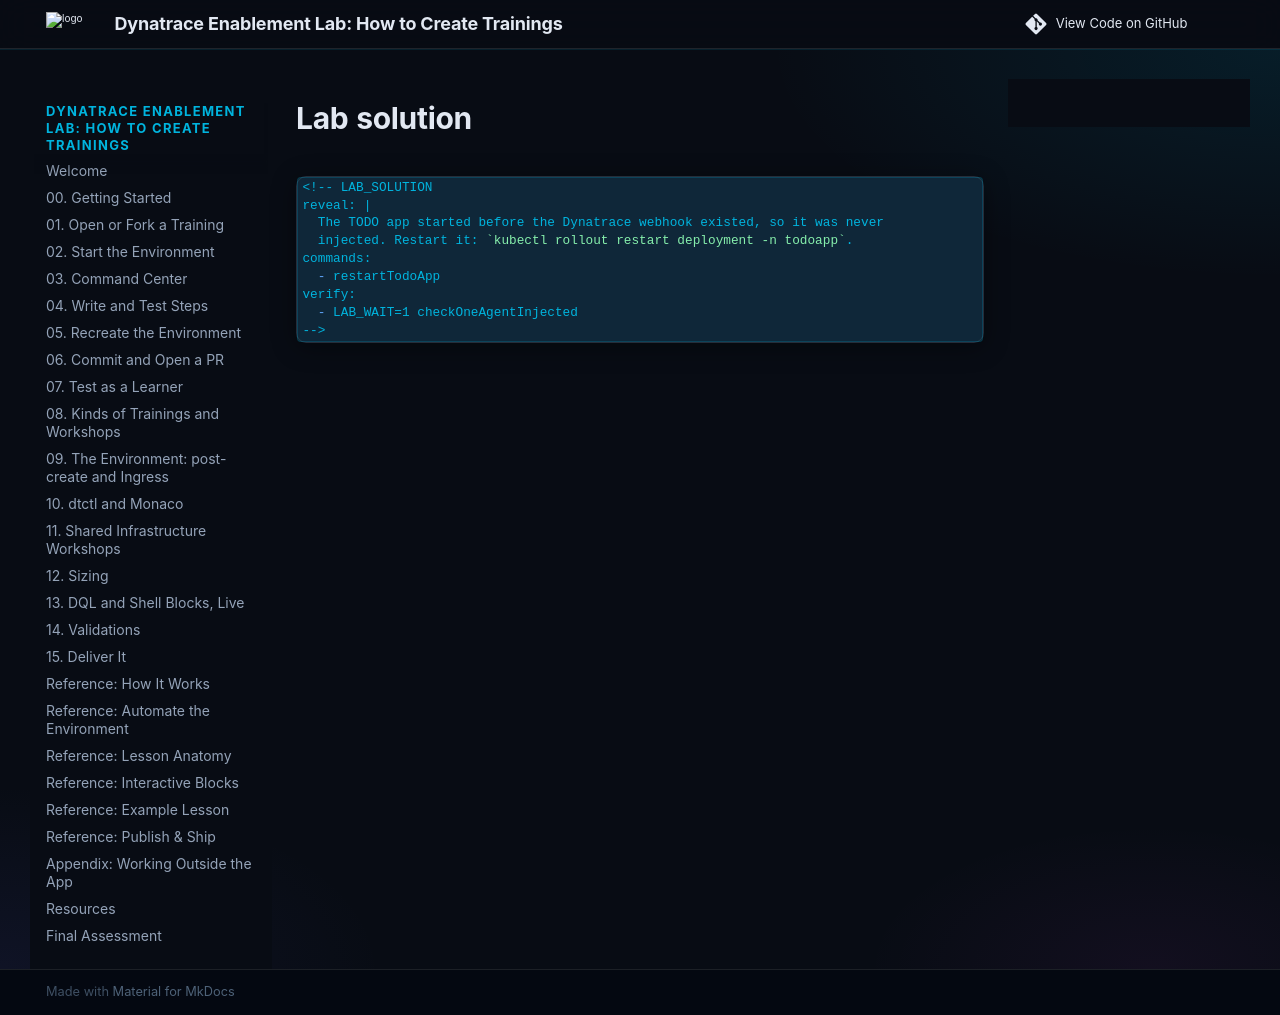

repository: dynatrace-wwse/enablement-app-training-template · page: snippets/blocks/lab-solution/index.html · generator: mkdocs

```markdown
<!-- LAB_SOLUTION
reveal: |
  The TODO app started before the Dynatrace webhook existed, so it was never
  injected. Restart it: `kubectl rollout restart deployment -n todoapp`.
commands:
  - restartTodoApp
verify:
  - LAB_WAIT=1 checkOneAgentInjected
-->
```
